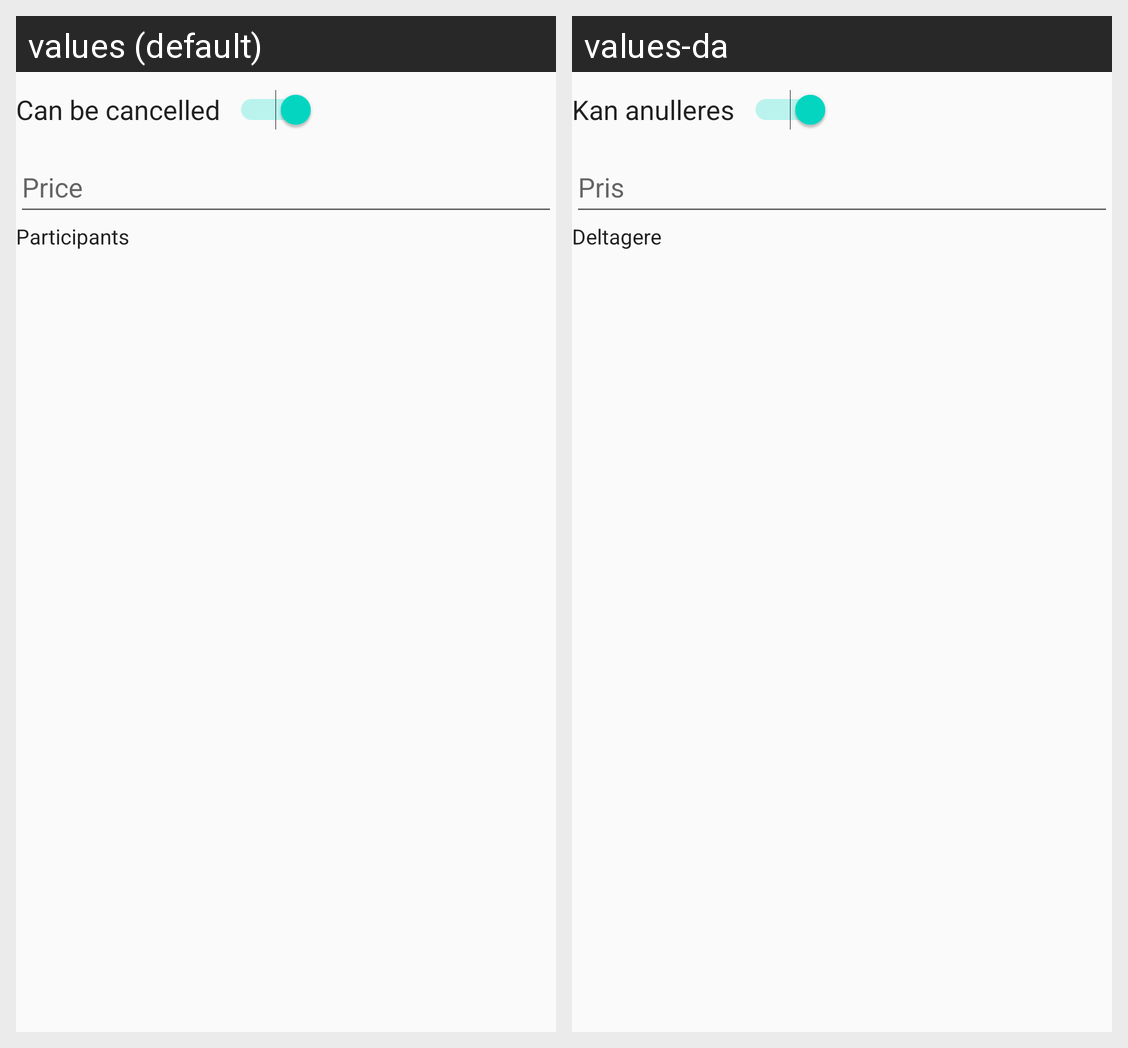

For this localized Android screen grid, give each drawn string resource with its value in every locale shown.
Android screen res/layout/fragment_activity_creation_dinner_info.xml rendered under 2 locales, left to right: values (default), values-da. Device: Nexus 5 (rendered at 1080×1920; each locale shown at half size, 540×960, under a caption strip naming it); theme AppTheme.
Strings drawn on this screen, with the default value and each locale's value (text and hints the layout hard-codes, and strings that could not be matched under every locale, appear in the picture but are not listed):

can_be_cancelled
  values: Can be cancelled
  values-da: Kan anulleres

hint_price
  values: Price
  values-da: Pris

dinner_creation_participants
  values: Participants
  values-da: Deltagere
